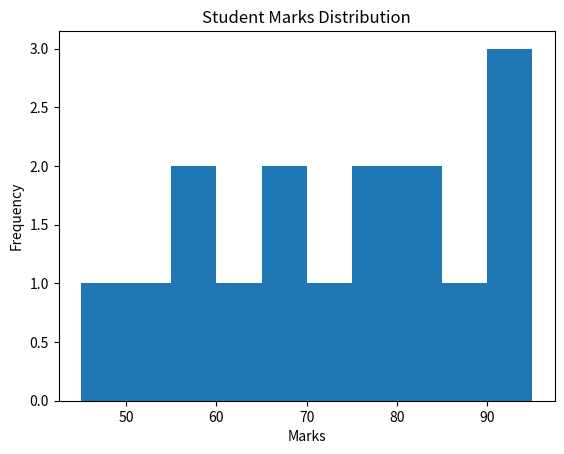
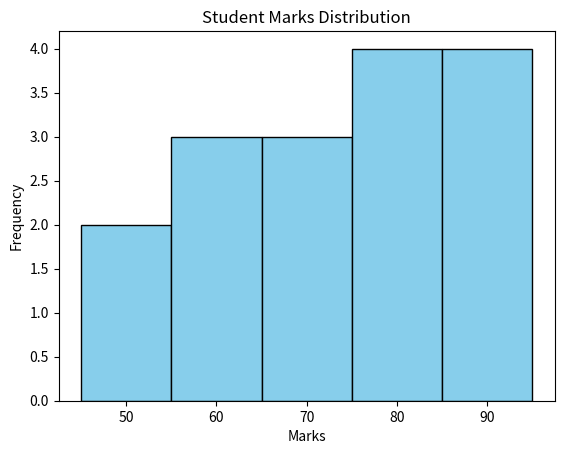
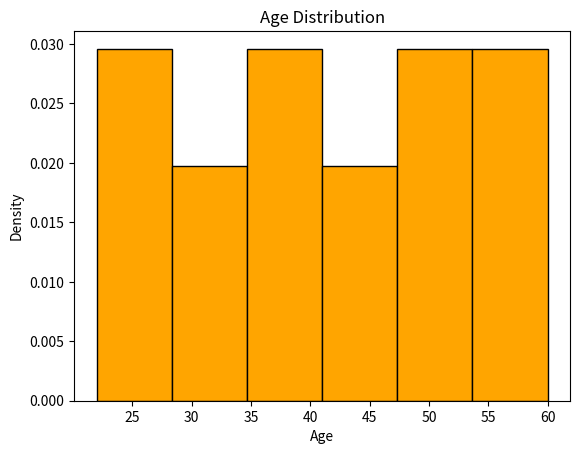
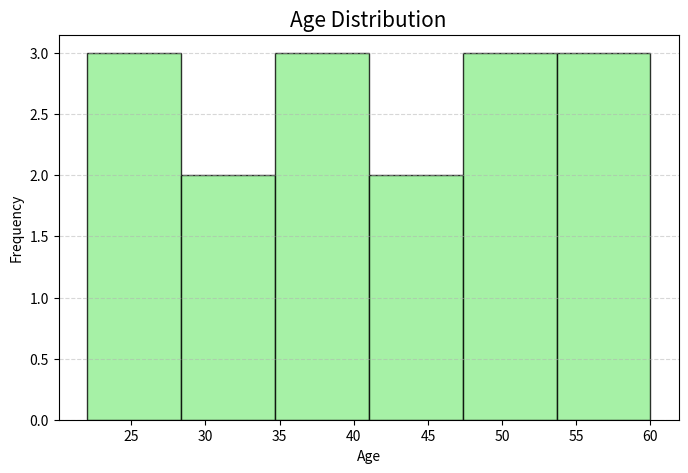

Recreate these plots in Python, in order.
import matplotlib.pyplot as plt

# Data
marks = [45, 50, 55, 60, 65, 70, 75, 80, 85, 90, 55, 65, 75, 80, 90, 95]

# Create histogram
plt.hist(marks)

# Add title and labels
plt.title("Student Marks Distribution")
plt.xlabel("Marks")
plt.ylabel("Frequency")

# Display chart
plt.show()


marks = [45, 50, 55, 60, 65, 70, 75, 80, 85, 90, 55, 65, 75, 80, 90, 95]

plt.hist(marks, bins=5, color="skyblue", edgecolor="black")

plt.title("Student Marks Distribution")
plt.xlabel("Marks")
plt.ylabel("Frequency")

plt.show()


ages = [22, 25, 28, 30, 32, 35, 38, 40, 42, 45, 48, 50, 52, 55, 58, 60]

plt.hist(ages, bins=6, color="orange", edgecolor="black", density=True)

plt.title("Age Distribution")
plt.xlabel("Age")
plt.ylabel("Density")

plt.show()

ages = [22, 25, 28, 30, 32, 35, 38, 40, 42, 45, 48, 50, 52, 55, 58, 60]

plt.figure(figsize=(8, 5))

plt.hist(ages, bins=6, color="lightgreen", edgecolor="black", alpha=0.8)

plt.title("Age Distribution", fontsize=15)
plt.xlabel("Age")
plt.ylabel("Frequency")

plt.grid(axis="y", linestyle="--", alpha=0.5)

plt.show()
